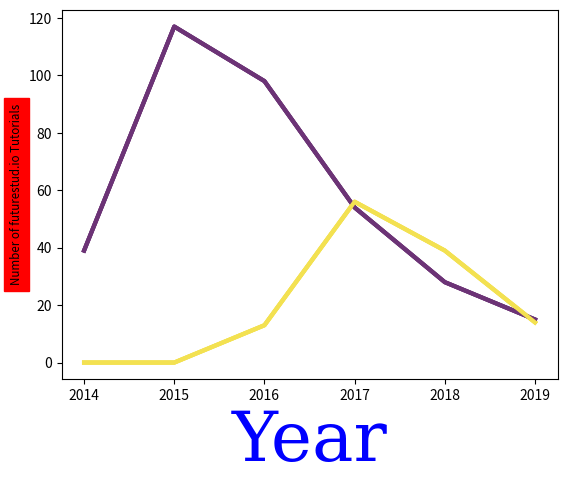

Source code (Python):
import matplotlib.pyplot as plt


def labels_simple():
    year = [2014, 2015, 2016, 2017, 2018, 2019]
    tutorial_public = [39, 117, 98, 54, 28, 15]
    tutorial_premium = [0, 0, 13, 56, 39, 14]
    plt.plot(year, tutorial_public, color="#6c3376", linewidth=3)
    plt.plot(year, tutorial_premium, color="#f3e151", linewidth=3)

    plt.xlabel('Year')
    plt.ylabel('Number of futurestud.io Tutorials')

    plt.show()


def labels_font():
    year = [2014, 2015, 2016, 2017, 2018, 2019]
    tutorial_public = [39, 117, 98, 54, 28, 15]
    tutorial_premium = [0, 0, 13, 56, 39, 14]
    plt.plot(year, tutorial_public, color="#6c3376", linewidth=3)
    plt.plot(year, tutorial_premium, color="#f3e151", linewidth=3)

    plt.xlabel('Year', color='blue', family='serif', fontsize=50)
    plt.ylabel('Number of futurestud.io Tutorials', fontsize='small')

    plt.show()


def labels_background():
    year = [2014, 2015, 2016, 2017, 2018, 2019]
    tutorial_public = [39, 117, 98, 54, 28, 15]
    tutorial_premium = [0, 0, 13, 56, 39, 14]
    plt.plot(year, tutorial_public, color="#6c3376", linewidth=3)
    plt.plot(year, tutorial_premium, color="#f3e151", linewidth=3)

    plt.xlabel('Year', color='blue', family='serif', fontsize=50)
    plt.ylabel('Number of futurestud.io Tutorials', backgroundcolor='red', fontsize='small')

    plt.show()


labels_simple()
labels_font()
labels_background()
